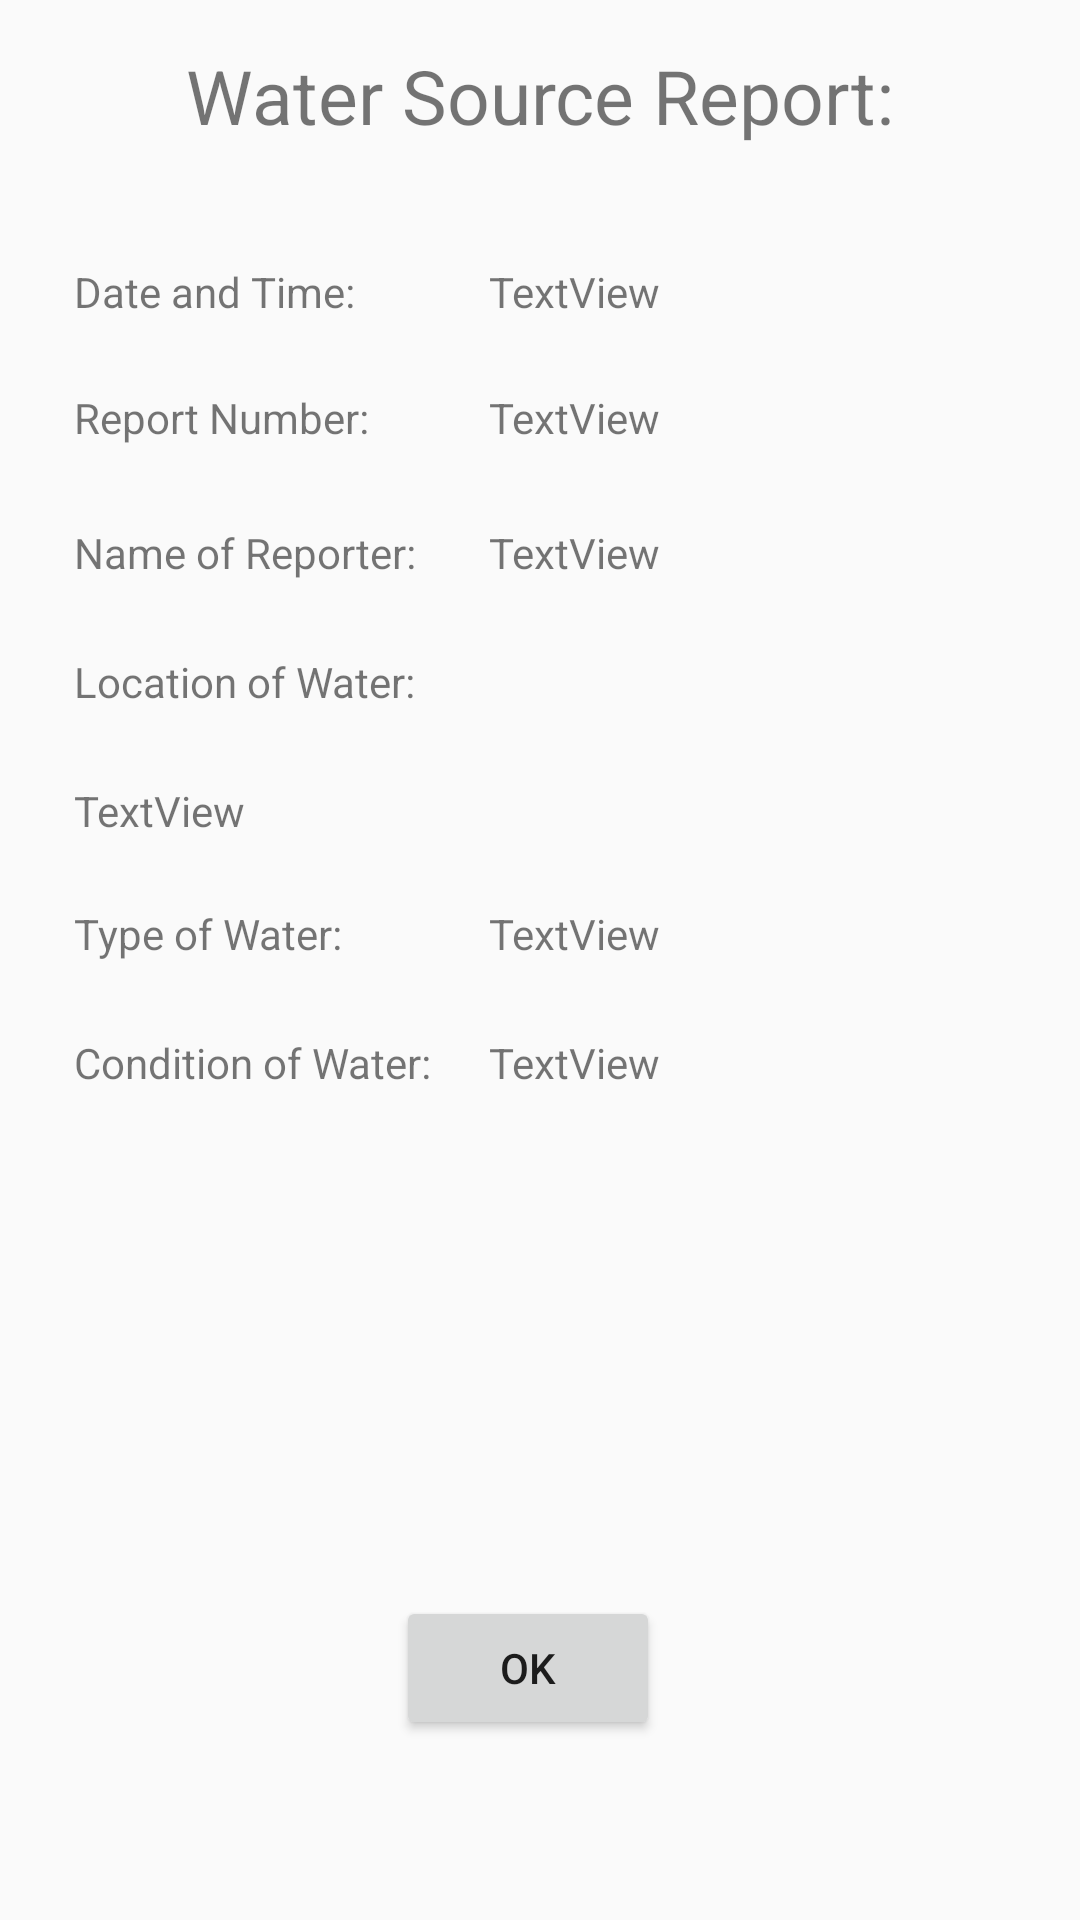

Here is an Android app screen rendered from its layout file. Give the layout XML and the strings, colors and styles it references.
<!-- AndroidManifest.xml: application theme AppTheme -->
<!-- res/layout/activity_actual_source_report.xml -->
<?xml version="1.0" encoding="utf-8"?>
<RelativeLayout xmlns:android="http://schemas.android.com/apk/res/android"
    xmlns:tools="http://schemas.android.com/tools"
    android:id="@+id/activity_actual_source_report"
    android:layout_width="match_parent"
    android:layout_height="match_parent"
    android:paddingBottom="@dimen/activity_vertical_margin"
    android:paddingLeft="@dimen/activity_horizontal_margin"
    android:paddingRight="@dimen/activity_horizontal_margin"
    android:paddingTop="@dimen/activity_vertical_margin"
    tools:context="com.example.frys.waters.controllers.ActualSourceReportActivity">

    <TextView
        android:text="Water Source Report:"
        android:layout_width="wrap_content"
        android:layout_height="wrap_content"
        android:layout_marginTop="15dp"
        android:id="@+id/textView3"
        android:textSize="25sp"
        android:layout_alignParentTop="true"
        android:layout_centerHorizontal="true" />

    <TextView
        android:text="Report Number:"
        android:layout_width="wrap_content"
        android:layout_height="wrap_content"
        android:layout_marginTop="23dp"
        android:id="@+id/textView5"
        android:layout_below="@+id/textView4"
        android:layout_alignStart="@+id/textView4" />

    <TextView
        android:text="Name of Reporter:"
        android:layout_width="wrap_content"
        android:layout_height="wrap_content"
        android:layout_marginTop="26dp"
        android:id="@+id/textView7"
        android:layout_below="@+id/textView5"
        android:layout_alignStart="@+id/textView5" />

    <TextView
        android:text="Location of Water:"
        android:layout_width="wrap_content"
        android:layout_height="wrap_content"
        android:layout_below="@+id/textView7"
        android:layout_alignStart="@+id/textView7"
        android:layout_marginTop="24dp"
        android:id="@+id/textView9" />

    <TextView
        android:text="Condition of Water:"
        android:layout_width="wrap_content"
        android:layout_height="wrap_content"
        android:layout_below="@+id/textView13"
        android:layout_alignStart="@+id/textView13"
        android:layout_marginTop="24dp"
        android:id="@+id/textView15" />

    <TextView
        android:text="Date and Time:"
        android:layout_width="wrap_content"
        android:layout_height="wrap_content"
        android:layout_marginStart="25dp"
        android:layout_marginTop="39dp"
        android:id="@+id/textView4"
        android:layout_below="@+id/textView3"
        android:layout_alignParentStart="true" />

    <TextView
        android:text="TextView"
        android:layout_width="wrap_content"
        android:layout_height="wrap_content"
        android:layout_alignTop="@+id/textView4"
        android:layout_toEndOf="@+id/textView15"
        android:layout_marginStart="19dp"
        android:id="@+id/actualDateAndTimeTextView" />

    <TextView
        android:text="TextView"
        android:layout_width="wrap_content"
        android:layout_height="wrap_content"
        android:layout_alignTop="@+id/textView5"
        android:layout_alignStart="@+id/actualDateAndTimeTextView"
        android:id="@+id/reporterNumberTextView" />

    <TextView
        android:text="TextView"
        android:layout_width="wrap_content"
        android:layout_height="wrap_content"
        android:layout_above="@+id/textView9"
        android:layout_alignEnd="@+id/reporterNumberTextView"
        android:id="@+id/reporterNameTextView" />

    <TextView
        android:text="TextView"
        android:layout_width="wrap_content"
        android:layout_height="wrap_content"
        android:layout_below="@+id/textView9"
        android:layout_alignStart="@+id/textView9"
        android:layout_marginTop="24dp"
        android:id="@+id/LocationOfWaterTextView" />

    <TextView
        android:text="Type of Water:"
        android:layout_width="wrap_content"
        android:layout_height="wrap_content"
        android:layout_marginTop="22dp"
        android:id="@+id/textView13"
        android:layout_below="@+id/LocationOfWaterTextView"
        android:layout_alignStart="@+id/LocationOfWaterTextView" />

    <TextView
        android:text="TextView"
        android:layout_width="wrap_content"
        android:layout_height="wrap_content"
        android:layout_alignTop="@+id/textView13"
        android:layout_alignStart="@+id/reporterNameTextView"
        android:id="@+id/typeOfWaterTextView" />

    <TextView
        android:text="TextView"
        android:layout_width="wrap_content"
        android:layout_height="wrap_content"
        android:layout_alignTop="@+id/textView15"
        android:layout_alignStart="@+id/typeOfWaterTextView"
        android:id="@+id/conditionOfWaterTextView" />

    <Button
        android:text="OK"
        android:layout_width="wrap_content"
        android:layout_height="wrap_content"
        android:layout_marginBottom="60dp"
        android:id="@+id/OKbutton"
        android:layout_alignParentBottom="true"
        android:layout_alignEnd="@+id/conditionOfWaterTextView" />
</RelativeLayout>
<!-- resources referenced by this layout -->
<resources>
  <style name="AppTheme" parent="Theme.AppCompat.Light.DarkActionBar">
          
          <item name="colorPrimary">#FFB8734A</item>
          <item name="colorPrimaryDark">#FF724D16</item>
          <item name="colorAccent">@color/colorAccent</item>
          <item name="windowActionBar">false</item>
          <item name="windowNoTitle">true</item>
      </style>
  <color name="colorAccent">#FF4081</color>
</resources>
